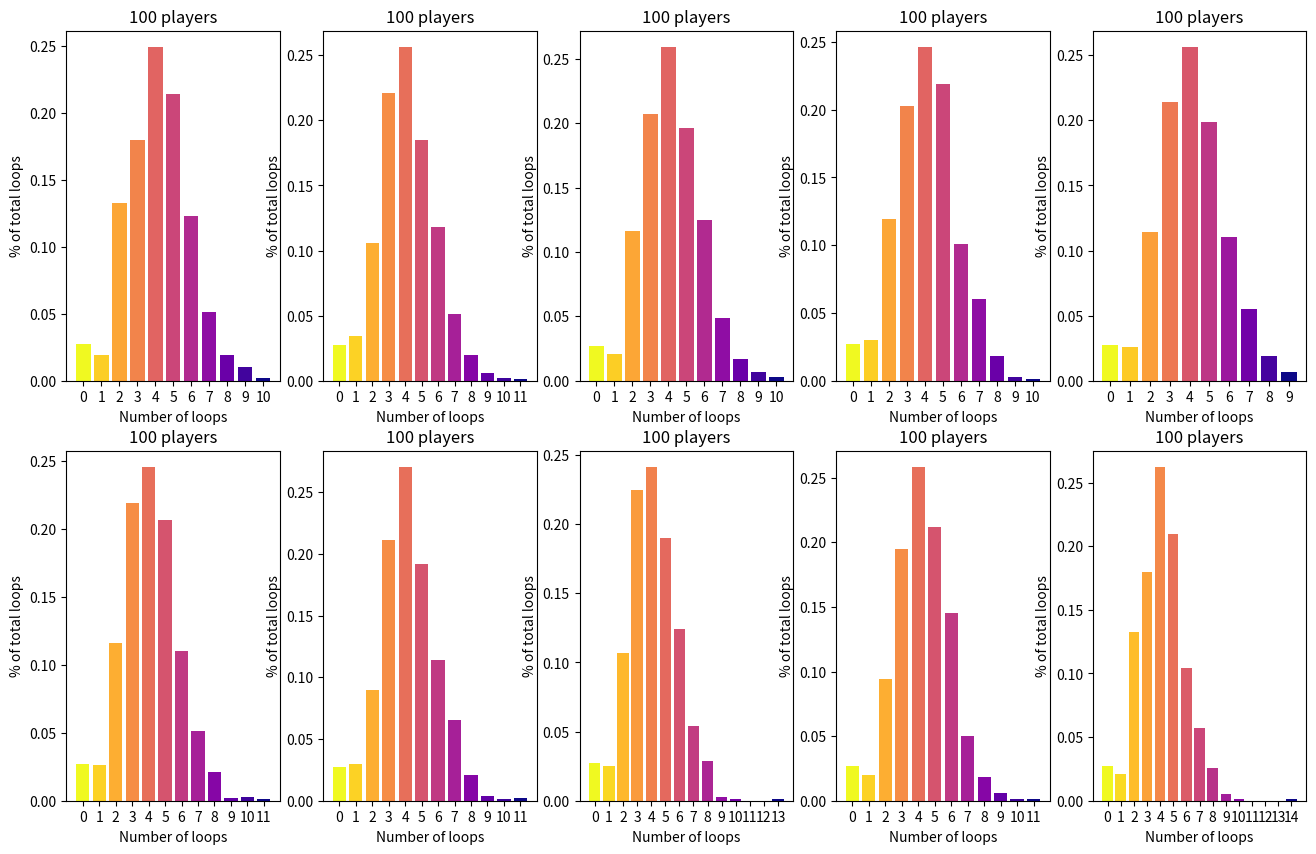

Write Python code to recreate this figure.
import numpy as np
import math
from math import factorial as fact
import matplotlib.pyplot as plt
from matplotlib.colors import ListedColormap, BoundaryNorm
from tqdm import trange
from functools import lru_cache

NUM_PLAYERS = 100
LOOPS = 1_000

class Player:
	def __init__(self, target):
		self.target = target
		self.visited = False

def assignPlayers():
	while True:
		# Put all the numbers into a hat
		players = np.arange(0,NUM_PLAYERS)
		# Give everyone a number
		np.random.shuffle(players)
		# If anyone has themselves, redeal
		players = np.where(players!=players[players], players, -1)
		if -1 not in players:
			break
	# Return a number of players
	return [Player(x) for x in players]

def getCircles(players):
	# Init number of circles
	num_circles = 0
	# Set current player to be the first player in the game
	cur = 0
	while True:
		# Get the next unvisted player
		while players[cur].visited:
			cur+=1
			# If we've visted everyone, just exit
			if cur==NUM_PLAYERS:
				return num_circles

		# Keep track of the starting point
		start = cur
		while True:
			# Mark as visited
			players[cur].visited=True
			# Go to next player
			cur = players[cur].target
			# If we've looped around, break
			if cur==start:
				break
			
		num_circles+=1

def plotTotals(total):

	x = np.arange(0,len(total))

	rescale = lambda y: (y - np.min(y)) / (np.max(y) - np.min(y))
	my_cmap = plt.get_cmap('plasma').reversed()
	curax = ax[num//5,num%5]

	curax.bar(x, total, color=my_cmap(rescale(x)), tick_label=x)
	curax.set_title(f'{NUM_PLAYERS} players')
	curax.set_xlabel('Number of loops')
	curax.set_ylabel('% of total loops')

@lru_cache
def expectedProb(n):
	total = 0
	for i in range(n+1):
		total+=((-1)**i)/fact(i)
	return fact(n-1)/(fact(n)*total)



fig, ax = plt.subplots(2,5)
fig.set_size_inches(16, 10, forward=True)

for num in trange(10):
	total = np.zeros(1000)
	for _ in range(LOOPS):
		total[getCircles(assignPlayers())]+=1
		# Get the average
	total=total/np.sum(total)
	# Remove unnessary zeros from back and the one from the front
	total = np.trim_zeros(total, trim='b')[1:]
	total = np.insert(total, 0, expectedProb(NUM_PLAYERS))
	plotTotals(total)
	NUM_PLAYERS+=0

plt.show()
